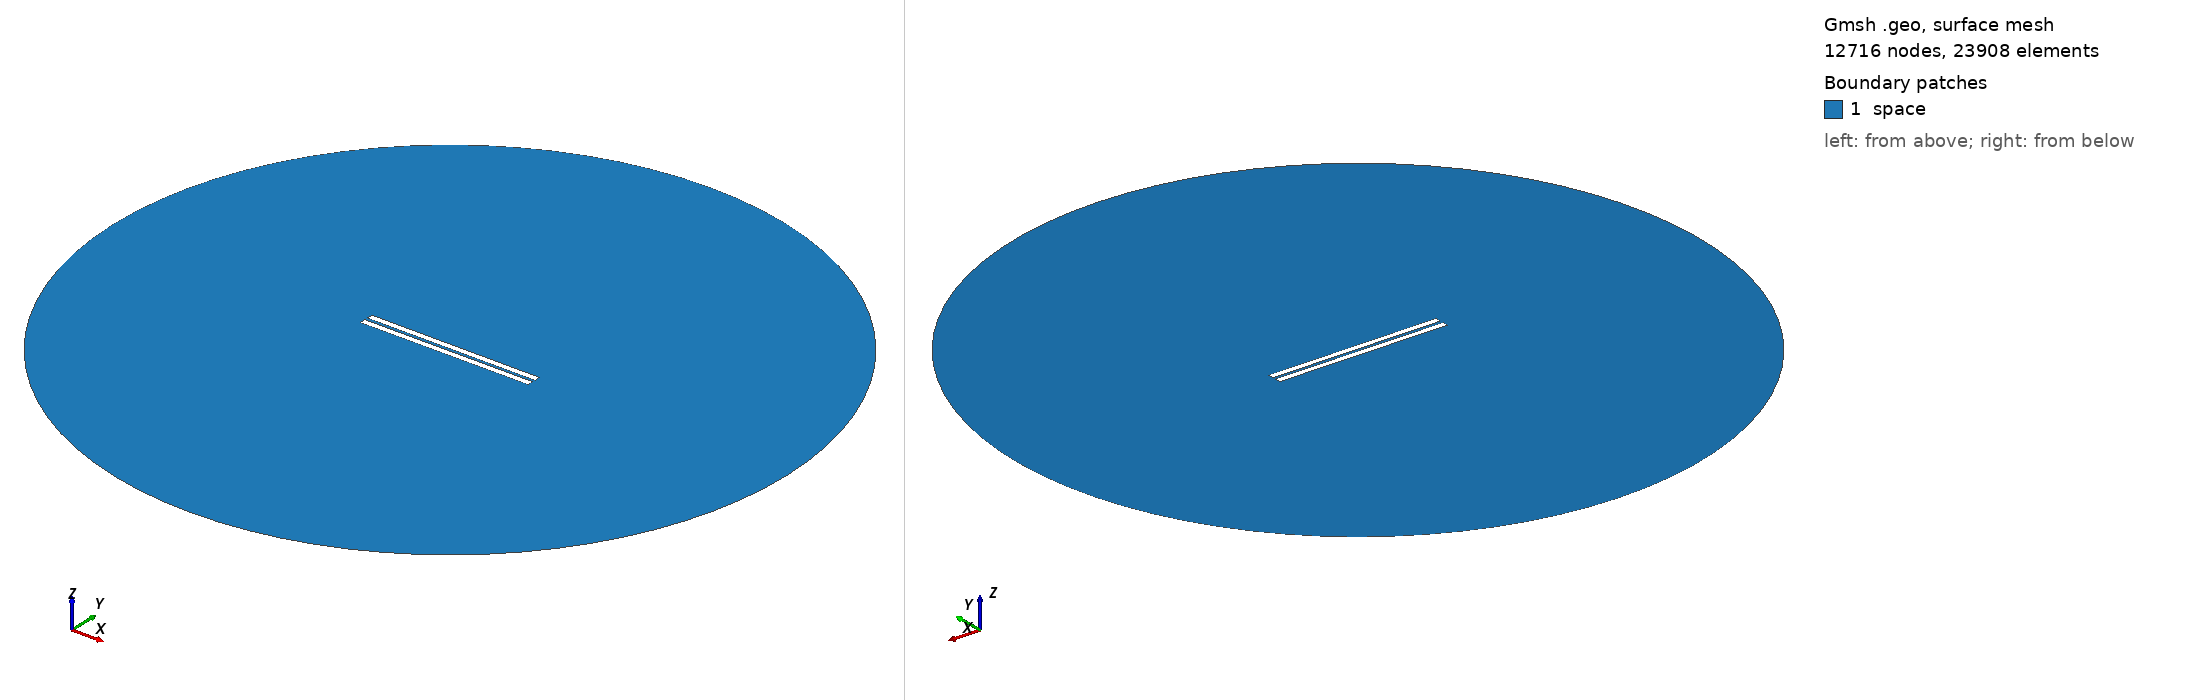

Gmsh geometry script, surface-meshed: 12716 nodes, 23908 surface elements. Boundary patches (legend numbers): 1 space. Left view from above one corner, right view from below the opposite corner. Legend entries are the model's physical surfaces. The drawing asked Gmsh for element sizes between 1% and 20% of the model's largest extent; the script's own settings can give other sizes.

=== 236.geo (drawn) ===
// Set the geometry kernel
SetFactory("OpenCASCADE");

//---------------------------------------
// Rectangles
//---------------------------------------

// Rectangle 1 (top)
Point(1) = {-49.78888888888889, 0.9166666666666666, 0, 1.0};
Point(2) = {49.78888888888889, 0.9166666666666666, 0, 1.0};
Point(3) = {49.78888888888889, 4.4944444444444445, 0, 1.0};
Point(4) = {-49.78888888888889, 4.4944444444444445, 0, 1.0};

Line(1) = {1, 2};
Line(2) = {2, 3};
Line(3) = {3, 4};
Line(4) = {4, 1};

Line Loop(1) = {1, 2, 3, 4};
Plane Surface(1) = {1};

Rotate { {0, 0, 1}, {0,  0.9166666666666666,  0}, -0.002 } {
  Surface{1};
}

// Rectangle 2 (bottom)
Point(5) = {-49.78888888888889, -0.9166666666666666, 0, 1.0};
Point(6) = {49.78888888888889, -0.9166666666666666, 0, 1.0};
Point(7) = {49.78888888888889, -4.4944444444444445, 0, 1.0};
Point(8) = {-49.78888888888889, -4.4944444444444445, 0, 1.0};

Line(5) = {5, 6};
Line(6) = {6, 7};
Line(7) = {7, 8};
Line(8) = {8, 5};

Line Loop(2) = {5, 6, 7, 8};
Plane Surface(2) = {2}; 


//---------------------------------------
// Circle
//---------------------------------------

// Define points
Point(9) = {0, 0, 0};        // Center
Point(10) = {200, 0, 0};     // Start point
Point(11) = {0, 200, 0};     // 90 degrees
Point(12) = {-200, 0, 0};    // 180 degrees
Point(13) = {0, -200, 0};    // 270 degrees

// Define circle arcs (each needs start, center, end)
Circle(9) = {10, 9, 11};
Circle(10) = {11, 9, 12};
Circle(11) = {12, 9, 13};
Circle(12) = {13, 9, 10};

// Define curve loop and surface if needed
Curve Loop(3) = {9, 10, 11, 12};
Surface(3) = {3};

// Subtract Rectangles from Circle
BooleanDifference{ Surface{3}; Delete; }{ Surface{1}; Surface{2}; Delete; }

//---------------------------------------
// Transfinite Lines and Surface
//---------------------------------------
r = 7;
Transfinite Line {1, 3} = 50*r Using Progression 1;
Transfinite Line {2, 4} = 2*r Using Progression 1;
Transfinite Line {5, 7} = 50*r Using Progression 1;
Transfinite Line {6, 8} = 2*r Using Progression 1;
Transfinite Line {9, 10, 11, 12} = 20 Using Progression 1;

//---------------------------------------
// Define Physical Groups
//---------------------------------------                

//--- Physical Curves
// Physical groups for boundaries
Physical Line("force_segment", 10) = {1};
Physical Line("upper_plate", 11) = {2, 3, 4};
Physical Line("lower_plate", 12) = {5, 6, 7, 8};
Physical Line("boundary", 20) = {9, 10, 11, 12};

//--- Physical Surfaces
Physical Surface("space", 30) = {3};

//---------------------------------------
// 6. Generate the Mesh
//---------------------------------------
Mesh 2;  // 2D mesh generation
